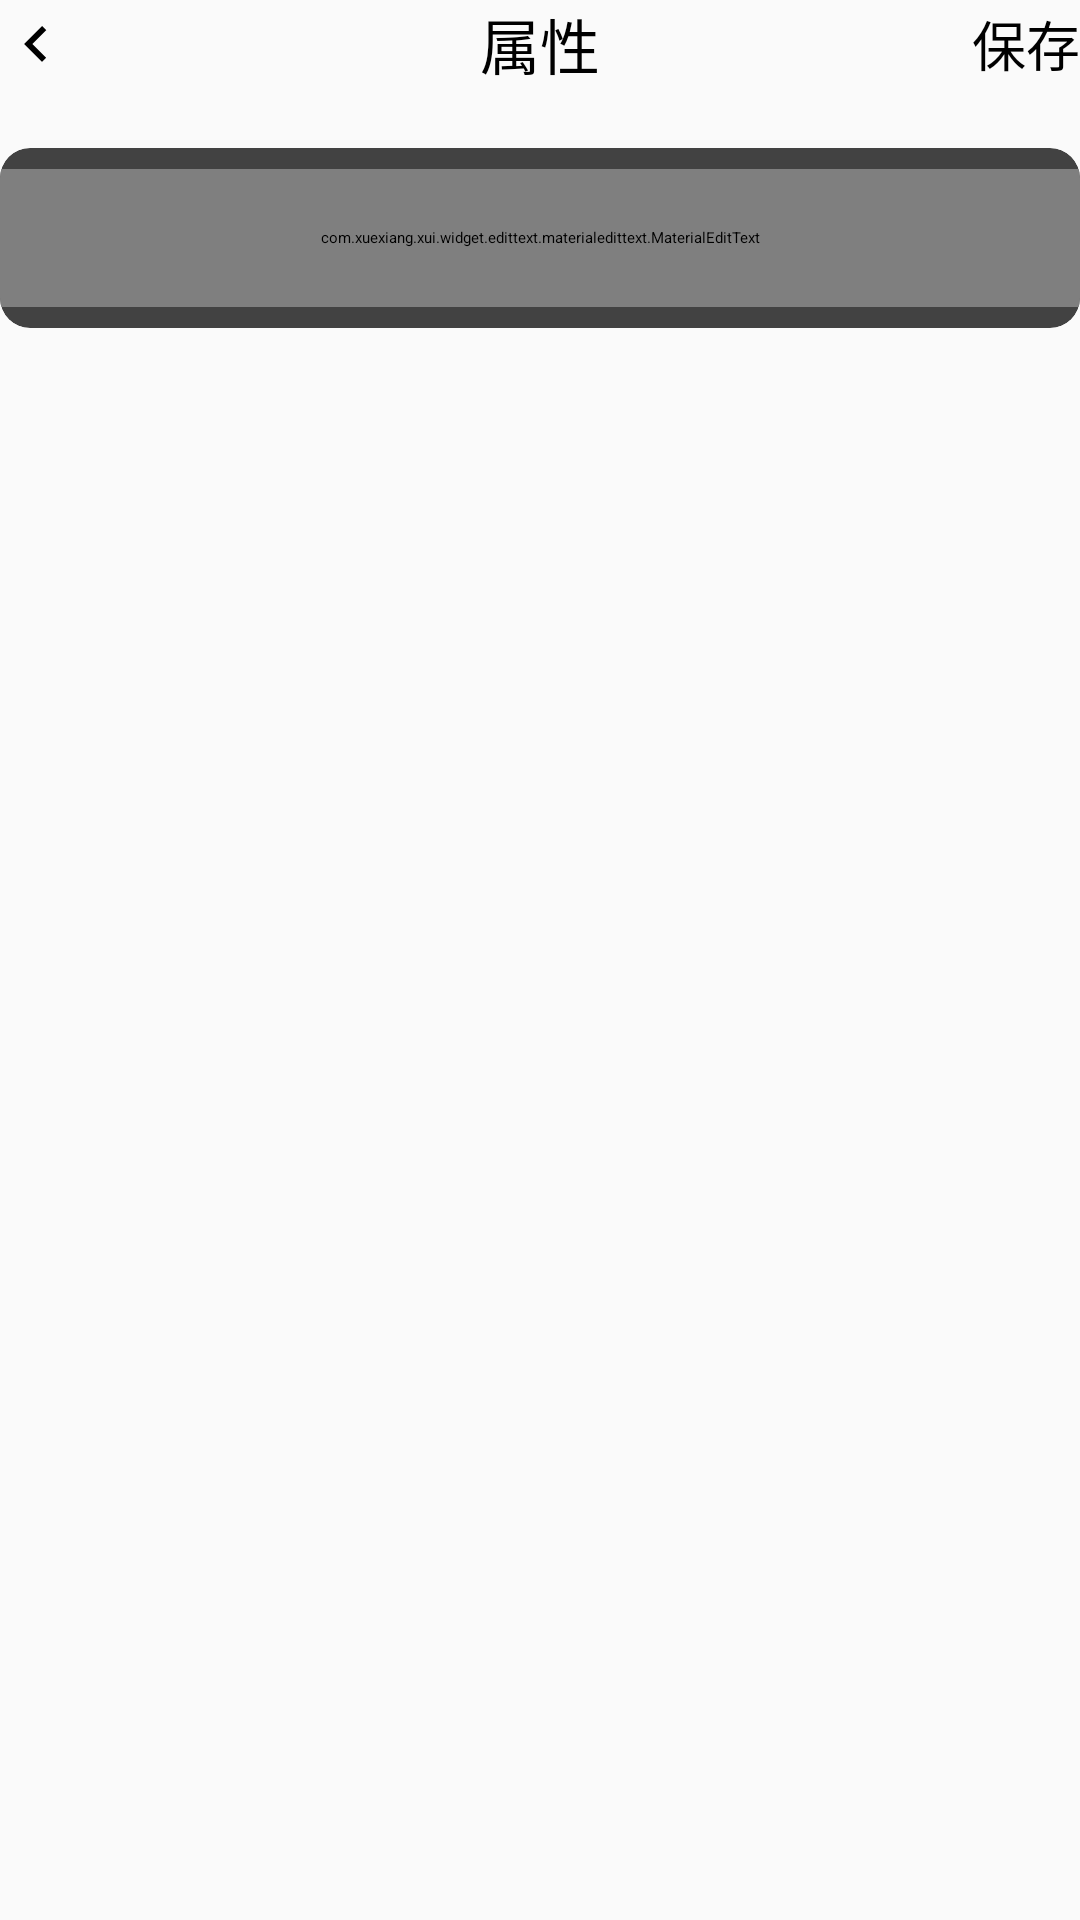

Here is an Android app screen rendered from its layout file. Give the layout XML and the strings, colors and styles it references.
<!-- AndroidManifest.xml: application theme Theme.Spacetime -->
<!-- res/layout/activity_update_user_info.xml -->
<?xml version="1.0" encoding="utf-8"?>
<LinearLayout xmlns:android="http://schemas.android.com/apk/res/android"
    xmlns:app="http://schemas.android.com/apk/res-auto"
    xmlns:tools="http://schemas.android.com/tools"
    android:layout_width="match_parent"
    android:layout_height="match_parent"
    android:orientation="vertical"
    tools:context=".activity.UserAccountActivity">

    <androidx.appcompat.widget.Toolbar
        android:layout_width="match_parent"
        android:layout_height="wrap_content">

        <ImageButton
            android:id="@+id/back_btn"
            android:layout_width="wrap_content"
            android:layout_height="wrap_content"
            android:src="@drawable/icon_arrow_left" />

        <TextView
            android:id="@+id/title"
            android:layout_width="wrap_content"
            android:layout_height="wrap_content"
            android:layout_gravity="center_horizontal"
            android:text="属性"
            android:textColor="@color/black"
            android:textSize="20sp"/>

        <Button
            android:id="@+id/save_btn"
            android:layout_width="wrap_content"
            android:layout_height="wrap_content"
            android:text="保存"
            android:textSize="18sp"
            android:textColor="@color/black"
            android:background="@color/transparent"
            android:layout_gravity="end"/>

    </androidx.appcompat.widget.Toolbar>

    <LinearLayout
        android:layout_width="match_parent"
        android:layout_height="wrap_content"
        android:orientation="vertical"
        android:gravity="center_horizontal"
        android:layout_marginTop="20dp">

        <androidx.cardview.widget.CardView
            android:layout_width="360dp"
            android:layout_height="60dp"
            app:cardCornerRadius="10dp">

            <com.xuexiang.xui.widget.edittext.materialedittext.MaterialEditText
                android:id="@+id/user_property"
                android:layout_width="match_parent"
                android:layout_height="46dp"
                android:layout_gravity="center"
                android:textAlignment="center"
                app:met_hideUnderline="true"
                app:met_floatingLabel="normal"
                android:textSize="20sp"
                android:hint="用户名" />

        </androidx.cardview.widget.CardView>

    </LinearLayout>

</LinearLayout>
<!-- resources referenced by this layout -->
<resources>
  <color name="black">#FF000000</color>
  <color name="transparent">#00000000</color>
  <!-- drawable icon_arrow_left (drawable) -->
  <vector android:autoMirrored="true" android:height="24dp"
      android:tint="#000000" android:viewportHeight="24"
      android:viewportWidth="34" android:width="34dp" xmlns:android="http://schemas.android.com/apk/res/android">
      <path android:fillColor="@android:color/white" android:pathData="M15.41,16.59L10.83,12l4.58,-4.59L14,6l-6,6 6,6 1.41,-1.41z"/>
  </vector>
  <style name="Theme.Spacetime" parent="XUITheme.Phone">
          <item name="xui_actionbar_color">@color/main_theme</item>
          <item name="colorPrimaryDark">@color/main_theme</item>
          <item name="android:windowBackground">@color/main_theme_background</item>
      </style>
  <color name="main_theme">#81D4FA</color>
  <color name="main_theme_background">#FAFAFA</color>
</resources>
